Run: headless pygame with SDL's dummy video driver; simulated clock (each Clock.tick advances the game by its frame time, no real sleeping); random seed 0; keys injected as events and as key.get_pressed() state; mouse plan: one left click at the window centre at the start of phase 2, then a move to the lower-right quarter at the start of phase 3.
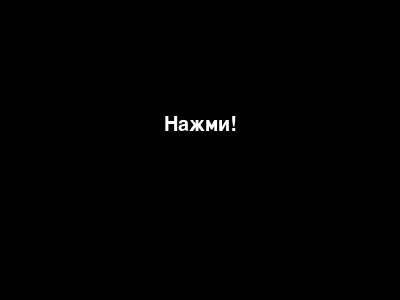
Frame 1 of 4 · flips 1–60 · no input
Frame 2 of 4 · flips 61–180 · clicked the window centre · tapped SPACE, RETURN · held RIGHT (→), D · screen unchanged from frame 1, image omitted
Frame 3 of 4 · flips 181–300 · moved the mouse to the lower-right quarter · held DOWN (↓), S · screen unchanged from frame 2, image omitted
Frame 4 of 4 · flips 301–420 · held LEFT (←), A, UP (↑), W · screen unchanged from frame 3, image omitted

The pygame program that drew these frames:

import pygame

pygame.init()

# Определение цветов
BLACK = (0, 0, 0)
WHITE = (255, 255, 255)

# Определение размеров окна
SCREEN_WIDTH = 400
SCREEN_HEIGHT = 300

# Создание окна
screen = pygame.display.set_mode((SCREEN_WIDTH, SCREEN_HEIGHT))
pygame.display.set_caption("Пример кнопки в Pygame")

# Создание кнопки
button_rect = pygame.Rect(150, 100, 100, 50)
button_text = pygame.font.SysFont(None, 30).render("Нажми!", True, WHITE)
text_rect = button_text.get_rect(center=button_rect.center)

# Отрисовка кнопки
pygame.draw.rect(screen, BLACK, button_rect)
screen.blit(button_text, text_rect)

# Основной цикл программы
while True:
    for event in pygame.event.get():
        if event.type == pygame.QUIT:
            pygame.quit()
            quit()
        elif event.type == pygame.MOUSEBUTTONDOWN and button_rect.collidepoint(event.pos):
            # Создание нового окна
            new_screen = pygame.display.set_mode((SCREEN_WIDTH, SCREEN_HEIGHT))
            pygame.display.set_caption("Новое окно")

            # Отрисовка текста на новом окне
            new_screen.fill(WHITE)
            new_text = pygame.font.SysFont(None, 50).render("Новое окно!", True, BLACK)
            new_rect = new_text.get_rect(center=new_screen.get_rect().center)
            new_screen.blit(new_text, new_rect)

            # Обновление экрана
            pygame.display.update()

    # Обновление экрана
    pygame.display.update()
